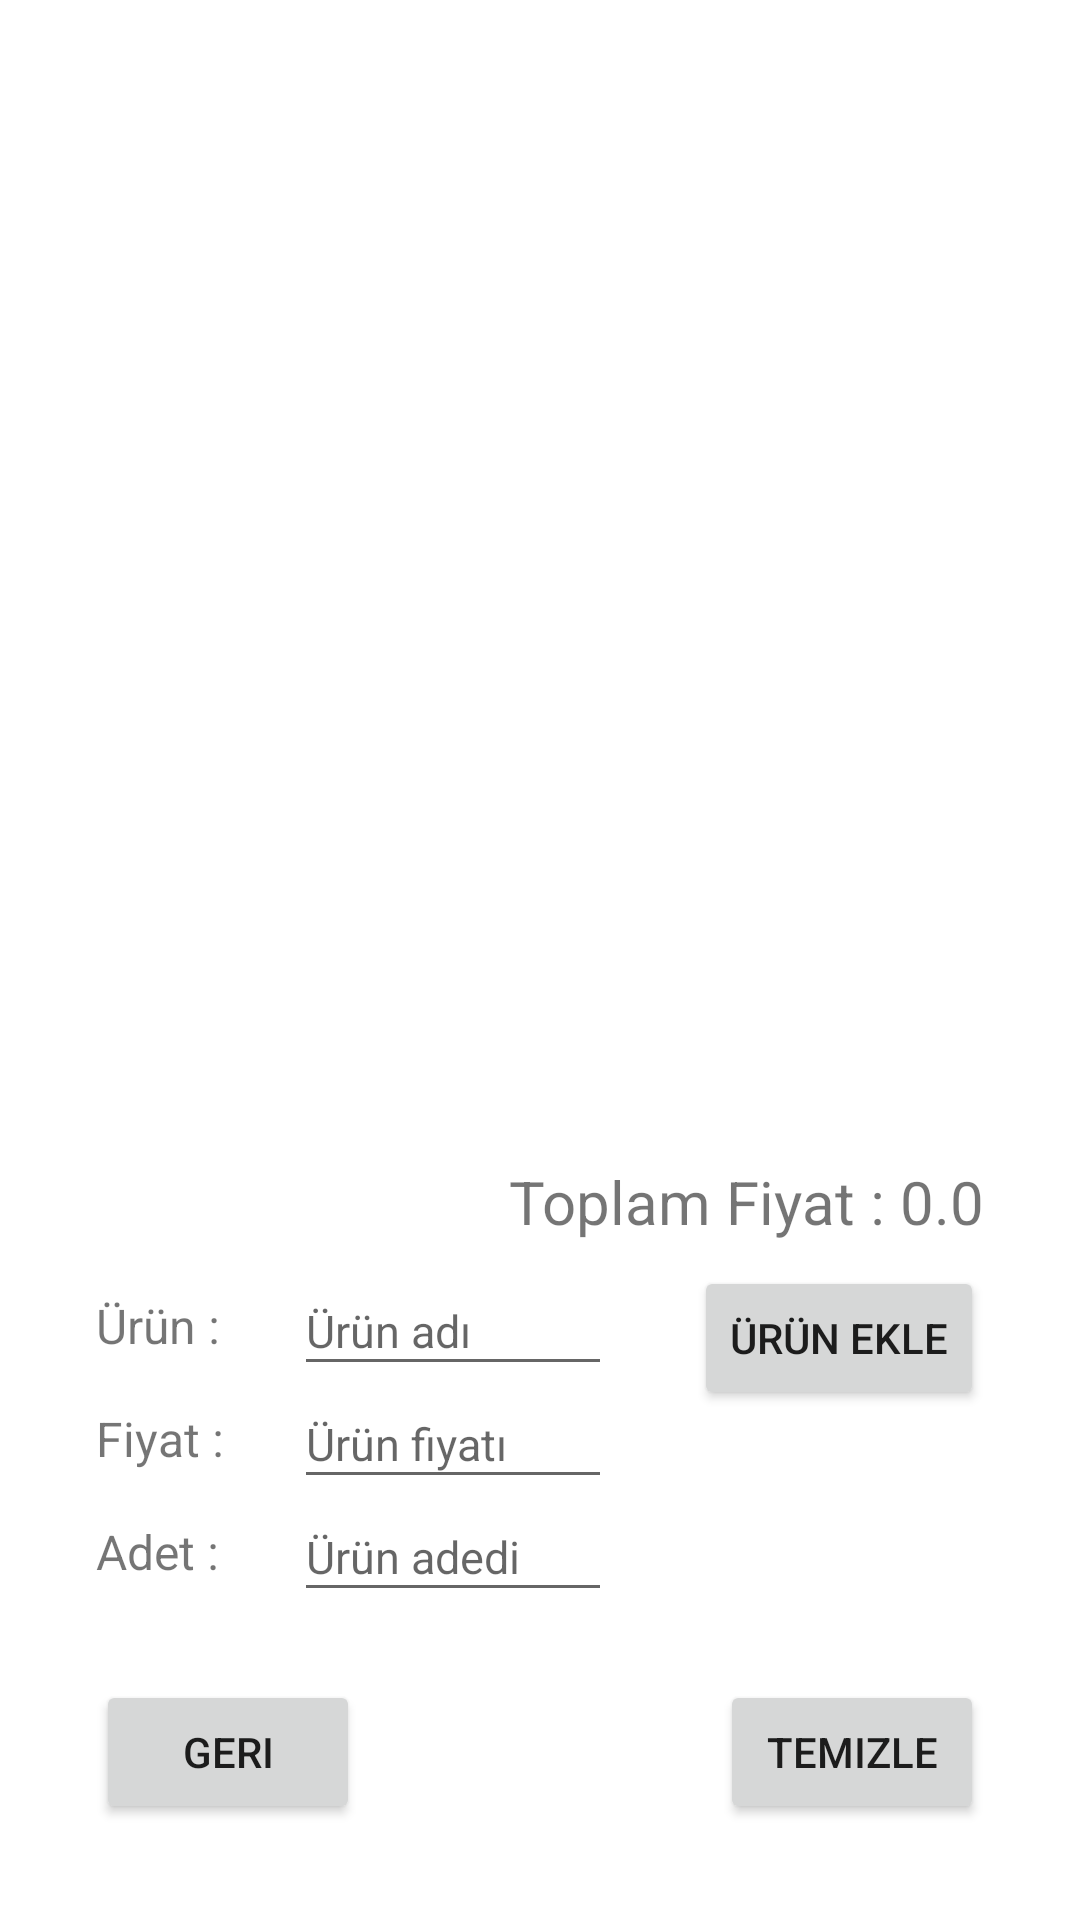

Write the Android layout XML for this screen, with the resource values it uses.
<!-- AndroidManifest.xml: application theme Theme.RandomTools -->
<!-- res/layout/activity_liste.xml -->
<?xml version="1.0" encoding="utf-8"?>
<androidx.constraintlayout.widget.ConstraintLayout xmlns:android="http://schemas.android.com/apk/res/android"
    xmlns:app="http://schemas.android.com/apk/res-auto"
    xmlns:tools="http://schemas.android.com/tools"
    android:layout_width="match_parent"
    android:layout_height="match_parent"
    android:fitsSystemWindows="true"
    tools:context=".ListeActivity">

    <TextView
        android:id="@+id/textView29"
        android:layout_width="50dp"
        android:layout_height="wrap_content"
        android:layout_marginStart="32dp"
        android:layout_marginBottom="16dp"
        android:text="Ürün :"
        android:textSize="16sp"
        app:layout_constraintBottom_toTopOf="@+id/textView33"
        app:layout_constraintStart_toStartOf="parent" />

    <TextView
        android:id="@+id/textView33"
        android:layout_width="50dp"
        android:layout_height="wrap_content"
        android:layout_marginStart="32dp"
        android:layout_marginBottom="16dp"
        android:text="Fiyat :"
        android:textSize="16sp"
        app:layout_constraintBottom_toTopOf="@+id/textView34"
        app:layout_constraintStart_toStartOf="parent" />

    <TextView
        android:id="@+id/textView34"
        android:layout_width="50dp"
        android:layout_height="wrap_content"
        android:layout_marginStart="32dp"
        android:layout_marginBottom="32dp"
        android:text="Adet :"
        android:textSize="16sp"
        app:layout_constraintBottom_toTopOf="@+id/button"
        app:layout_constraintStart_toStartOf="parent" />

    <Button
        android:id="@+id/button"
        android:layout_width="wrap_content"
        android:layout_height="wrap_content"
        android:layout_marginStart="32dp"
        android:layout_marginBottom="32dp"
        android:onClick="backClick"
        android:text="geri"
        app:layout_constraintBottom_toBottomOf="parent"
        app:layout_constraintStart_toStartOf="parent" />

    <Button
        android:id="@+id/button2"
        android:layout_width="wrap_content"
        android:layout_height="wrap_content"
        android:layout_marginEnd="32dp"
        android:onClick="ekleClick"
        android:text="Ürün Ekle"
        app:layout_constraintEnd_toEndOf="parent"
        app:layout_constraintTop_toTopOf="@+id/urunadText" />

    <Button
        android:id="@+id/button3"
        android:layout_width="wrap_content"
        android:layout_height="wrap_content"
        android:layout_marginEnd="32dp"
        android:onClick="temizleClick"
        android:text="temizle"
        app:layout_constraintBottom_toBottomOf="@+id/button"
        app:layout_constraintEnd_toEndOf="parent"
        app:layout_constraintTop_toTopOf="@+id/button" />

    <EditText
        android:id="@+id/urunadText"
        android:layout_width="wrap_content"
        android:layout_height="40dp"
        android:layout_marginStart="16dp"
        android:ems="6"
        android:hint="Ürün adı"
        android:inputType="textPersonName"
        android:textSize="15sp"
        app:layout_constraintBottom_toBottomOf="@+id/textView29"
        app:layout_constraintStart_toEndOf="@+id/textView29"
        app:layout_constraintTop_toTopOf="@+id/textView29" />

    <EditText
        android:id="@+id/urunfiyatText"
        android:layout_width="wrap_content"
        android:layout_height="40dp"
        android:layout_marginStart="16dp"
        android:ems="6"
        android:hint="Ürün fiyatı"
        android:inputType="numberDecimal"
        android:textSize="15sp"
        app:layout_constraintBottom_toBottomOf="@+id/textView33"
        app:layout_constraintStart_toEndOf="@+id/textView33"
        app:layout_constraintTop_toTopOf="@+id/textView33" />

    <EditText
        android:id="@+id/urunadetText"
        android:layout_width="wrap_content"
        android:layout_height="40dp"
        android:layout_marginStart="16dp"
        android:ems="6"
        android:hint="Ürün adedi"
        android:inputType="numberDecimal"
        android:textSize="15sp"
        app:layout_constraintBottom_toBottomOf="@+id/textView34"
        app:layout_constraintStart_toEndOf="@+id/textView34"
        app:layout_constraintTop_toTopOf="@+id/textView34" />

    <androidx.recyclerview.widget.RecyclerView
        android:id="@+id/recyclerView"
        android:layout_width="match_parent"
        android:layout_height="0dp"
        android:layout_marginTop="32dp"
        android:layout_marginBottom="50dp"
        app:layout_constraintBottom_toTopOf="@+id/button2"
        app:layout_constraintEnd_toEndOf="parent"
        app:layout_constraintStart_toStartOf="parent"
        app:layout_constraintTop_toTopOf="parent" />

    <TextView
        android:id="@+id/toplamText"
        android:layout_width="wrap_content"
        android:layout_height="wrap_content"
        android:layout_marginBottom="8dp"
        android:text="Toplam Fiyat : 0.0"
        android:textSize="20sp"
        app:layout_constraintBottom_toTopOf="@+id/button2"
        app:layout_constraintEnd_toEndOf="@+id/button2" />
</androidx.constraintlayout.widget.ConstraintLayout>
<!-- resources referenced by this layout -->
<resources>
  <style name="Theme.RandomTools" parent="Theme.MaterialComponents.DayNight.DarkActionBar">
          
          <item name="colorPrimary">@color/purple_500</item>
          <item name="colorPrimaryVariant">@color/purple_700</item>
          <item name="colorOnPrimary">@color/white</item>
          
          <item name="colorSecondary">@color/teal_200</item>
          <item name="colorSecondaryVariant">@color/teal_700</item>
          <item name="colorOnSecondary">@color/black</item>
          
          <item name="android:statusBarColor" tools:targetApi="l">?attr/colorPrimaryVariant</item>
          
      </style>
  <!-- not gathered from this repository: default colours our renderer supplied (Android Studio template values) -->
  <color name="purple_500">#FF6200EE</color>
  <color name="purple_700">#FF3700B3</color>
  <color name="teal_200">#FF03DAC5</color>
  <color name="teal_700">#FF018786</color>
  <color name="black">#FF000000</color>
  <color name="white">#FFFFFFFF</color>
</resources>
